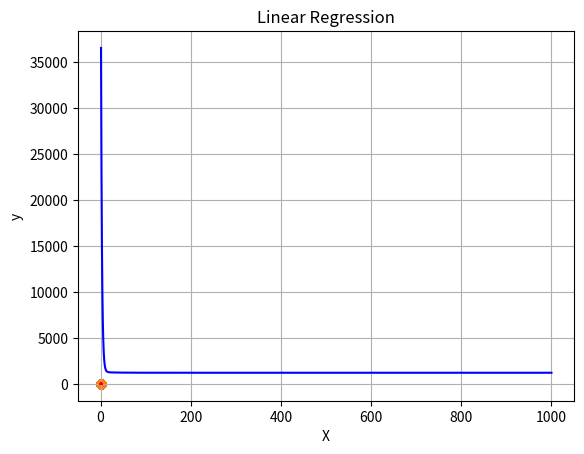

Write the Python code that produced this figure.
# Obtain the linear regression of a given 50 point dataset by cost function minimization

import numpy as np
import matplotlib.pyplot as plt

# Generate a dataset
np.random.seed(100)
X = 2 * np.random.rand(50, 1)
y = 4 + 3 * X + np.random.randn(50, 1)

# Plot the dataset
plt.scatter(X, y)
plt.xlabel('X')
plt.ylabel('y')
plt.title('Dataset')
plt.show()

# Add the bias term
X_b = np.c_[np.ones((50, 1)), X]

# Define the learning rate and number of iterations
lr = 0.1
n_iterations = 1000

# Initialize the weights
theta = np.random.randn(2, 1)

# Define the cost function
def cost_function(X, y, theta):
    m = len(y)
    predictions = X.dot(theta)
    cost = (1/2*m) * np.sum(np.square(predictions - y))
    return cost

# Define the gradient descent function
def gradient_descent(X, y, theta, lr, n_iterations):
    m = len(y)
    cost_history = np.zeros(n_iterations)
    for i in range(n_iterations):
        predictions = X.dot(theta)
        errors = np.subtract(predictions, y)
        sum_delta = (1/m) * X.T.dot(errors)
        theta = theta - lr * sum_delta
        cost_history[i] = cost_function(X, y, theta)
    return theta, cost_history

# Run the gradient descent algorithm
theta, cost_history = gradient_descent(X_b, y, theta, lr, n_iterations)

# Print the final weights
print('Theta0:', theta[0][0])
print('Theta1:', theta[1][0])

# Plot the cost function
plt.plot(range(1, n_iterations + 1), cost_history, color='blue')
plt.grid()
plt.xlabel('Number of iterations')
plt.ylabel('Cost (J)')
plt.title('Cost function')
plt.show()

# Plot the linear regression
plt.scatter(X, y)
plt.plot(X, X_b.dot(theta), color='red')

# Show the plot
plt.xlabel('X')
plt.ylabel('y')
plt.title('Linear Regression')
plt.show()

